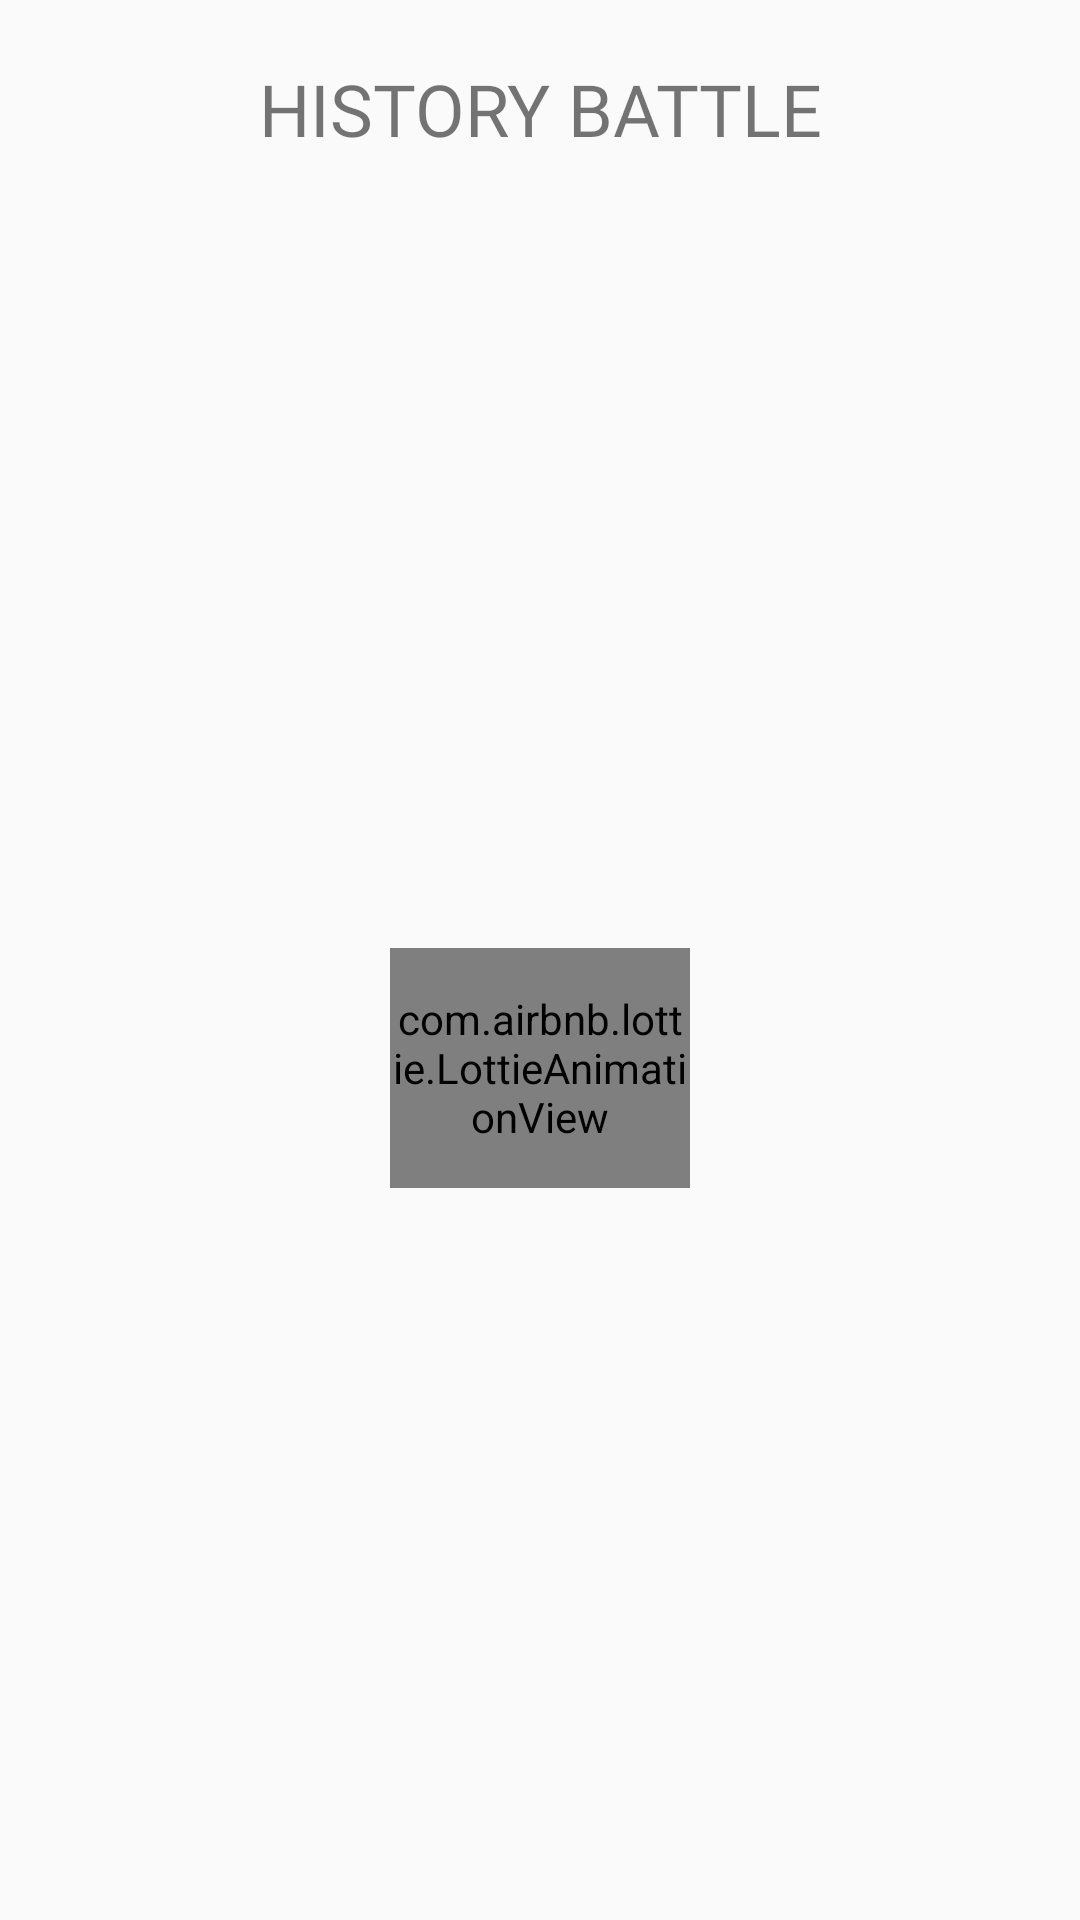

The Android layout XML behind this screen, and the referenced resources:
<!-- AndroidManifest.xml: application theme Theme.AppCompat.DayNight.NoActionBar -->
<!-- res/layout/fragment_history.xml -->
<?xml version="1.0" encoding="utf-8"?>
<LinearLayout xmlns:android="http://schemas.android.com/apk/res/android"
    xmlns:tools="http://schemas.android.com/tools"
    android:layout_width="match_parent"
    android:layout_height="match_parent"
    xmlns:app="http://schemas.android.com/apk/res-auto"
    android:orientation="vertical"
    tools:context=".ui.menu.history.MenuHistoryFragment">


    <TextView
        android:id="@+id/tv_history_title"
        android:layout_width="match_parent"
        android:layout_height="wrap_content"
        android:layout_margin="20dp"
        android:fontFamily="@font/monolog_black"
        android:gravity="center_horizontal"
        android:text="@string/history_battle"
        android:textSize="24sp" />


    <RelativeLayout
        android:layout_width="wrap_content"
        android:layout_height="match_parent"
        android:layout_marginStart="16dp"
        android:layout_marginEnd="16dp">

        <TextView
            android:id="@+id/tv_history_empty"
            android:layout_width="wrap_content"
            android:layout_height="wrap_content"
            android:layout_centerInParent="true"
            android:text="@string/history_kosong"
            android:textSize="26sp"
            android:visibility="gone" />

        <androidx.recyclerview.widget.RecyclerView
            android:id="@+id/rv_history"
            android:layout_width="match_parent"
            android:layout_height="match_parent"
            tools:listitem="@layout/item_history" />

        <com.airbnb.lottie.LottieAnimationView
            android:id="@+id/pb_history"
            android:layout_width="100dp"
            android:layout_height="80dp"
            android:layout_centerInParent="true"
            android:visibility="visible"
            app:lottie_autoPlay="true"
            app:lottie_rawRes="@raw/loading_icon" />

    </RelativeLayout>


</LinearLayout>
<!-- res/layout/item_history.xml (included above) -->
<?xml version="1.0" encoding="utf-8"?>
<androidx.constraintlayout.widget.ConstraintLayout xmlns:android="http://schemas.android.com/apk/res/android"
    xmlns:app="http://schemas.android.com/apk/res-auto"
    android:layout_width="match_parent"
    android:layout_height="wrap_content">

    <androidx.constraintlayout.widget.ConstraintLayout
        android:layout_width="match_parent"
        android:layout_height="wrap_content"
        android:layout_marginStart="8dp"
        android:layout_marginTop="8dp"
        android:layout_marginEnd="8dp"
        android:layout_marginBottom="8dp"
        android:background="@drawable/shadow_draw"
        app:layout_constraintBottom_toBottomOf="parent"
        app:layout_constraintEnd_toEndOf="parent"
        app:layout_constraintStart_toStartOf="parent"
        app:layout_constraintTop_toTopOf="parent">

        <TextView
            android:id="@+id/tv_tittle_tanggal"
            android:layout_width="wrap_content"
            android:layout_height="wrap_content"
            android:layout_marginStart="16dp"
            android:layout_marginTop="8dp"
            android:fontFamily="@font/monolog_bold"
            android:text="Tanggal  :"
            android:textColor="?android:attr/textColorPrimary"
            android:textSize="15sp"
            app:layout_constraintStart_toStartOf="parent"
            app:layout_constraintTop_toTopOf="parent" />

        <TextView
            android:id="@+id/tv_title_mode"
            android:layout_width="wrap_content"
            android:layout_height="wrap_content"
            android:layout_marginTop="8dp"
            android:fontFamily="@font/monolog_bold"
            android:text="Mode     :"
            android:textAlignment="center"
            android:textColor="?android:attr/textColorPrimary"
            android:textSize="15sp"
            app:layout_constraintStart_toStartOf="@+id/tv_tittle_tanggal"
            app:layout_constraintTop_toBottomOf="@+id/tv_tittle_tanggal" />

        <TextView
            android:id="@+id/tv_title_hasil"
            android:layout_width="wrap_content"
            android:layout_height="wrap_content"
            android:layout_marginTop="8dp"
            android:layout_marginBottom="8dp"
            android:fontFamily="@font/monolog_bold"
            android:text="Hasil      :"
            android:textColor="?android:attr/textColorPrimary"
            android:textSize="15sp"
            app:layout_constraintBottom_toBottomOf="parent"
            app:layout_constraintStart_toStartOf="@+id/tv_title_mode"
            app:layout_constraintTop_toBottomOf="@+id/tv_title_mode" />

        <TextView
            android:id="@+id/tv_tanggal"
            android:layout_width="0dp"
            android:layout_height="wrap_content"
            android:layout_marginStart="8dp"
            android:layout_marginEnd="8dp"
            android:fontFamily="@font/monolog_bold"
            android:text="20/06/2020"
            android:textColor="?android:attr/textColorPrimary"
            android:textSize="15sp"
            app:layout_constraintEnd_toEndOf="parent"
            app:layout_constraintStart_toEndOf="@+id/tv_tittle_tanggal"
            app:layout_constraintTop_toTopOf="@+id/tv_tittle_tanggal" />

        <TextView
            android:id="@+id/tv_mode"
            android:layout_width="0dp"
            android:layout_height="wrap_content"
            android:layout_marginStart="8dp"
            android:fontFamily="@font/monolog_bold"
            android:text="Single Player"
            android:textColor="?android:attr/textColorPrimary"
            android:textSize="15sp"
            app:layout_constraintEnd_toEndOf="@+id/tv_tanggal"
            app:layout_constraintStart_toEndOf="@+id/tv_title_mode"
            app:layout_constraintTop_toTopOf="@+id/tv_title_mode" />

        <TextView
            android:id="@+id/tv_hasil"
            android:layout_width="0dp"
            android:layout_height="wrap_content"
            android:layout_marginStart="8dp"
            android:fontFamily="@font/monolog_bold"
            android:text="Menang"
            android:textColor="?android:attr/textColorPrimary"
            android:textSize="15sp"
            app:layout_constraintEnd_toEndOf="@+id/tv_mode"
            app:layout_constraintStart_toEndOf="@+id/tv_title_hasil"
            app:layout_constraintTop_toTopOf="@+id/tv_title_hasil" />
    </androidx.constraintlayout.widget.ConstraintLayout>

</androidx.constraintlayout.widget.ConstraintLayout>
<!-- resources referenced by this layout -->
<resources>
  <!-- drawable shadow_draw (drawable) -->
  <?xml version="1.0" encoding="utf-8"?>
  <layer-list xmlns:android="http://schemas.android.com/apk/res/android">
      <item >
          <shape
              android:shape="rectangle">
              <solid android:color="@color/primaryGreen" />
              <corners android:radius="5dp"/>
          </shape>
      </item>
      <item android:right="1dp" android:left="1dp" android:bottom="1dp" android:top="0.5dp">
          <shape
              android:shape="rectangle">
              <solid android:color="?android:attr/colorBackground"/>
              <corners android:radius="5dp"/>
          </shape>
      </item>
  </layer-list>
  <string name="history_battle">HISTORY BATTLE</string>
  <string name="history_kosong">History Kosong</string>
  <color name="primaryGreen">#099A97</color>
</resources>
